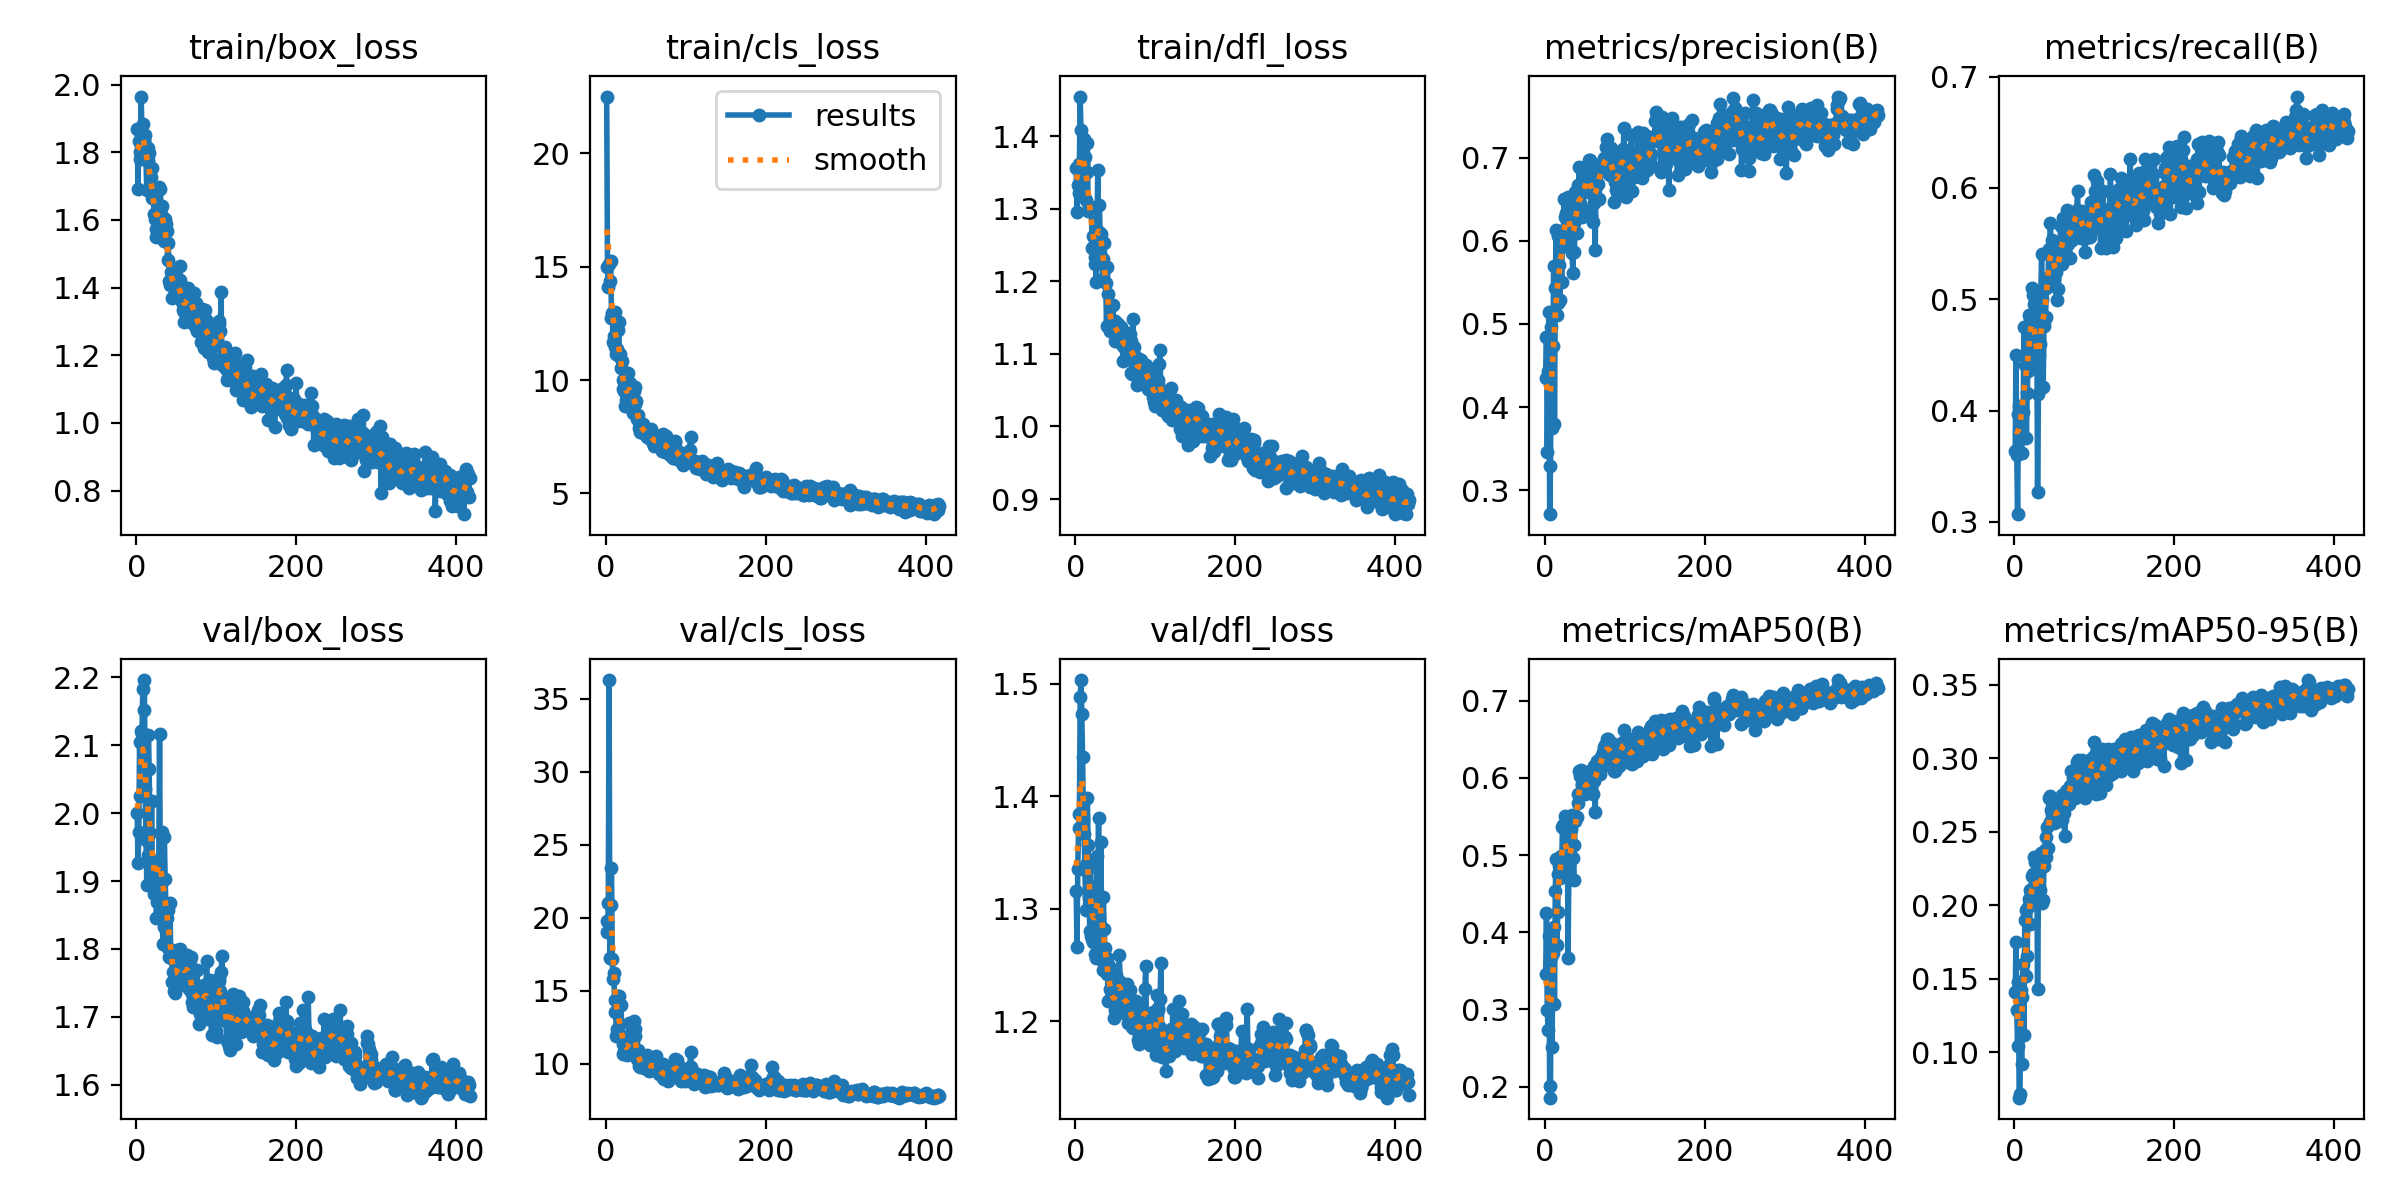

Data behind this chart, as committed beside it:
epoch, time, train/box_loss, train/cls_loss, train/dfl_loss, metrics/precision(B), metrics/recall(B), metrics/mAP50(B), metrics/mAP50-95(B), val/box_loss, val/cls_loss, val/dfl_loss, lr/pg0, lr/pg1, lr/pg2
1, 33.54, 1.87, 22.5, 1.356, 0.4348, 0.364, 0.3463, 0.1406, 2, 19.79, 1.316, 0.0005454, 0.0005454, 0.0005454
2, 53.06, 1.691, 15, 1.296, 0.4846, 0.4503, 0.4244, 0.1751, 1.926, 19.02, 1.266, 0.001099, 0.001099, 0.001099
3, 70.26, 1.835, 14.11, 1.333, 0.3458, 0.3599, 0.2986, 0.1285, 1.972, 21, 1.335, 0.00165, 0.00165, 0.00165
4, 87.69, 1.8, 15.11, 1.321, 0.4433, 0.307, 0.2729, 0.104, 2.105, 36.27, 1.372, 0.001657, 0.001657, 0.001657
5, 108.8, 1.78, 14.35, 1.361, 0.5146, 0.3971, 0.3945, 0.1475, 2.025, 17.24, 1.384, 0.001654, 0.001654, 0.001654
6, 125.4, 1.965, 15.24, 1.454, 0.2711, 0.4039, 0.1857, 0.06901, 2.121, 20.83, 1.488, 0.001651, 0.001651, 0.001651
7, 142.9, 1.85, 12.75, 1.408, 0.3286, 0.3925, 0.2004, 0.07152, 2.116, 23.43, 1.503, 0.001647, 0.001647, 0.001647
8, 175.7, 1.884, 12.94, 1.36, 0.4958, 0.3933, 0.3677, 0.1422, 2.184, 17.15, 1.473, 0.001644, 0.001644, 0.001644
9, 193.3, 1.832, 11.69, 1.362, 0.3745, 0.3624, 0.2518, 0.09222, 2.152, 15.82, 1.435, 0.001641, 0.001641, 0.001641
10, 210.2, 1.836, 11.94, 1.345, 0.4732, 0.3966, 0.3737, 0.1378, 2.196, 16.22, 1.379, 0.001637, 0.001637, 0.001637
11, 227.2, 1.852, 12.99, 1.396, 0.5703, 0.399, 0.407, 0.16, 2.036, 13.51, 1.367, 0.001634, 0.001634, 0.001634
12, 258.2, 1.776, 11.47, 1.371, 0.3792, 0.4748, 0.3072, 0.1119, 1.96, 14.33, 1.334, 0.001631, 0.001631, 0.001631
13, 276.8, 1.688, 11.17, 1.311, 0.5434, 0.4414, 0.4537, 0.1898, 1.895, 11.89, 1.299, 0.001627, 0.001627, 0.001627
14, 294.9, 1.778, 11.35, 1.351, 0.6131, 0.4505, 0.4951, 0.1965, 1.938, 12.35, 1.34, 0.001624, 0.001624, 0.001624
15, 311.5, 1.814, 12.22, 1.39, 0.5111, 0.3754, 0.383, 0.1518, 2.115, 14.59, 1.398, 0.001621, 0.001621, 0.001621
16, 328.7, 1.799, 12.55, 1.297, 0.5253, 0.4161, 0.4262, 0.165, 2.065, 14.64, 1.356, 0.001617, 0.001617, 0.001617
17, 346.8, 1.694, 11.05, 1.304, 0.6063, 0.4357, 0.4756, 0.1984, 1.971, 12.09, 1.31, 0.001614, 0.001614, 0.001614
18, 365.3, 1.726, 11.14, 1.3, 0.5708, 0.4862, 0.4859, 0.2038, 1.922, 11.88, 1.28, 0.001611, 0.001611, 0.001611
19, 384, 1.666, 10.53, 1.301, 0.5287, 0.4677, 0.4706, 0.1869, 2.017, 14.04, 1.338, 0.001608, 0.001608, 0.001608
20, 401.8, 1.755, 10.83, 1.3, 0.5926, 0.4821, 0.4987, 0.2105, 1.914, 11.66, 1.276, 0.001604, 0.001604, 0.001604
21, 418.7, 1.683, 10.02, 1.245, 0.551, 0.4728, 0.4894, 0.2074, 1.905, 11.32, 1.273, 0.001601, 0.001601, 0.001601
22, 436.1, 1.617, 9.627, 1.262, 0.6126, 0.5098, 0.5361, 0.2198, 1.881, 10.62, 1.27, 0.001598, 0.001598, 0.001598
23, 453.2, 1.601, 9.536, 1.248, 0.5979, 0.5037, 0.539, 0.2209, 1.911, 10.83, 1.319, 0.001594, 0.001594, 0.001594
24, 470.7, 1.549, 8.869, 1.224, 0.6504, 0.4409, 0.4958, 0.2127, 1.906, 11.11, 1.293, 0.001591, 0.001591, 0.001591
25, 487.7, 1.572, 9.124, 1.234, 0.6293, 0.4962, 0.5507, 0.2327, 1.846, 10.72, 1.26, 0.001588, 0.001588, 0.001588
26, 506.1, 1.607, 9.19, 1.199, 0.6334, 0.4845, 0.5372, 0.2294, 1.87, 10.6, 1.256, 0.001584, 0.001584, 0.001584
27, 524.1, 1.569, 9.322, 1.266, 0.595, 0.4857, 0.5303, 0.2228, 1.931, 10.77, 1.347, 0.001581, 0.001581, 0.001581
28, 543.1, 1.697, 10.32, 1.353, 0.635, 0.4859, 0.5438, 0.2301, 1.923, 11.38, 1.306, 0.001578, 0.001578, 0.001578
29, 563, 1.638, 9.712, 1.268, 0.6527, 0.3274, 0.366, 0.1431, 2.117, 12.77, 1.38, 0.001575, 0.001575, 0.001575
30, 580.6, 1.692, 9.888, 1.305, 0.6461, 0.4145, 0.4795, 0.204, 1.902, 11.18, 1.28, 0.001571, 0.001571, 0.001571
31, 599.2, 1.619, 9.625, 1.263, 0.6274, 0.4498, 0.511, 0.2241, 1.846, 10.96, 1.286, 0.001568, 0.001568, 0.001568
32, 619.7, 1.642, 9.518, 1.266, 0.614, 0.4601, 0.5117, 0.2104, 1.973, 11.67, 1.359, 0.001565, 0.001565, 0.001565
33, 637.4, 1.59, 9.332, 1.256, 0.6059, 0.5016, 0.5339, 0.2355, 1.807, 10.96, 1.254, 0.001561, 0.001561, 0.001561
34, 654.3, 1.539, 8.538, 1.203, 0.5855, 0.5407, 0.5517, 0.2323, 1.833, 11.54, 1.245, 0.001558, 0.001558, 0.001558
35, 674.8, 1.568, 9.512, 1.23, 0.5619, 0.5, 0.4962, 0.2015, 1.964, 12.88, 1.31, 0.001555, 0.001555, 0.001555
36, 696.3, 1.602, 9.687, 1.252, 0.6214, 0.421, 0.4671, 0.2033, 1.902, 12.39, 1.282, 0.001551, 0.001551, 0.001551
37, 713.8, 1.588, 8.962, 1.221, 0.587, 0.4756, 0.5126, 0.2264, 1.861, 11.91, 1.265, 0.001548, 0.001548, 0.001548
38, 731.4, 1.566, 9.086, 1.197, 0.6591, 0.4821, 0.5436, 0.2377, 1.846, 10.94, 1.254, 0.001545, 0.001545, 0.001545
39, 748.4, 1.48, 8.3, 1.138, 0.637, 0.4837, 0.5474, 0.2465, 1.801, 10.29, 1.242, 0.001542, 0.001542, 0.001542
40, 767, 1.533, 8.45, 1.22, 0.6098, 0.5098, 0.5492, 0.2326, 1.858, 10.89, 1.256, 0.001538, 0.001538, 0.001538
41, 784.5, 1.421, 8.14, 1.183, 0.6674, 0.5187, 0.5789, 0.2533, 1.788, 9.837, 1.217, 0.001535, 0.001535, 0.001535
42, 813.5, 1.408, 7.883, 1.137, 0.6556, 0.5131, 0.5677, 0.2389, 1.868, 10.38, 1.249, 0.001532, 0.001532, 0.001532
43, 830.7, 1.445, 7.715, 1.131, 0.6884, 0.5448, 0.6083, 0.2729, 1.786, 9.788, 1.229, 0.001528, 0.001528, 0.001528
44, 851.3, 1.449, 8.034, 1.147, 0.6451, 0.5407, 0.6024, 0.2563, 1.799, 10.07, 1.227, 0.001525, 0.001525, 0.001525
45, 874.9, 1.369, 7.803, 1.137, 0.641, 0.5684, 0.6096, 0.2744, 1.752, 9.808, 1.218, 0.001522, 0.001522, 0.001522
46, 893, 1.416, 7.651, 1.143, 0.6291, 0.5432, 0.5926, 0.2646, 1.767, 9.972, 1.233, 0.001518, 0.001518, 0.001518
47, 909.6, 1.447, 8.056, 1.167, 0.6312, 0.5529, 0.5913, 0.2642, 1.738, 9.906, 1.216, 0.001515, 0.001515, 0.001515
48, 927.3, 1.386, 7.867, 1.145, 0.6695, 0.5505, 0.6015, 0.267, 1.736, 9.712, 1.202, 0.001512, 0.001512, 0.001512
49, 945, 1.421, 7.709, 1.117, 0.6804, 0.5179, 0.5842, 0.2561, 1.767, 9.946, 1.21, 0.001509, 0.001509, 0.001509
50, 964.4, 1.392, 7.558, 1.145, 0.6584, 0.5236, 0.5792, 0.2608, 1.749, 9.855, 1.214, 0.001505, 0.001505, 0.001505
51, 982.3, 1.428, 7.661, 1.13, 0.6695, 0.5261, 0.5887, 0.2566, 1.798, 10.58, 1.241, 0.001502, 0.001502, 0.001502
52, 1000, 1.375, 7.469, 1.122, 0.6681, 0.5244, 0.5961, 0.2652, 1.776, 10.05, 1.219, 0.001499, 0.001499, 0.001499
53, 1019, 1.373, 7.633, 1.141, 0.6815, 0.4992, 0.5922, 0.264, 1.772, 10.17, 1.227, 0.001495, 0.001495, 0.001495
54, 1037, 1.463, 7.771, 1.117, 0.6693, 0.5405, 0.5952, 0.2701, 1.774, 9.485, 1.236, 0.001492, 0.001492, 0.001492
55, 1054, 1.421, 7.406, 1.136, 0.6978, 0.509, 0.583, 0.2586, 1.8, 9.722, 1.259, 0.001489, 0.001489, 0.001489
56, 1072, 1.382, 7.693, 1.127, 0.6975, 0.5334, 0.5838, 0.2572, 1.793, 9.831, 1.235, 0.001485, 0.001485, 0.001485
57, 1089, 1.356, 7.839, 1.137, 0.677, 0.5513, 0.6093, 0.2643, 1.749, 9.908, 1.227, 0.001482, 0.001482, 0.001482
58, 1107, 1.335, 7.374, 1.123, 0.6312, 0.5658, 0.6028, 0.2649, 1.762, 9.541, 1.219, 0.001479, 0.001479, 0.001479
59, 1124, 1.327, 7.214, 1.111, 0.6631, 0.5497, 0.6043, 0.2751, 1.748, 9.688, 1.21, 0.001476, 0.001476, 0.001476
60, 1145, 1.298, 7.088, 1.091, 0.6233, 0.5318, 0.5789, 0.2578, 1.786, 10.28, 1.229, 0.001472, 0.001472, 0.001472
... 357 more rows
